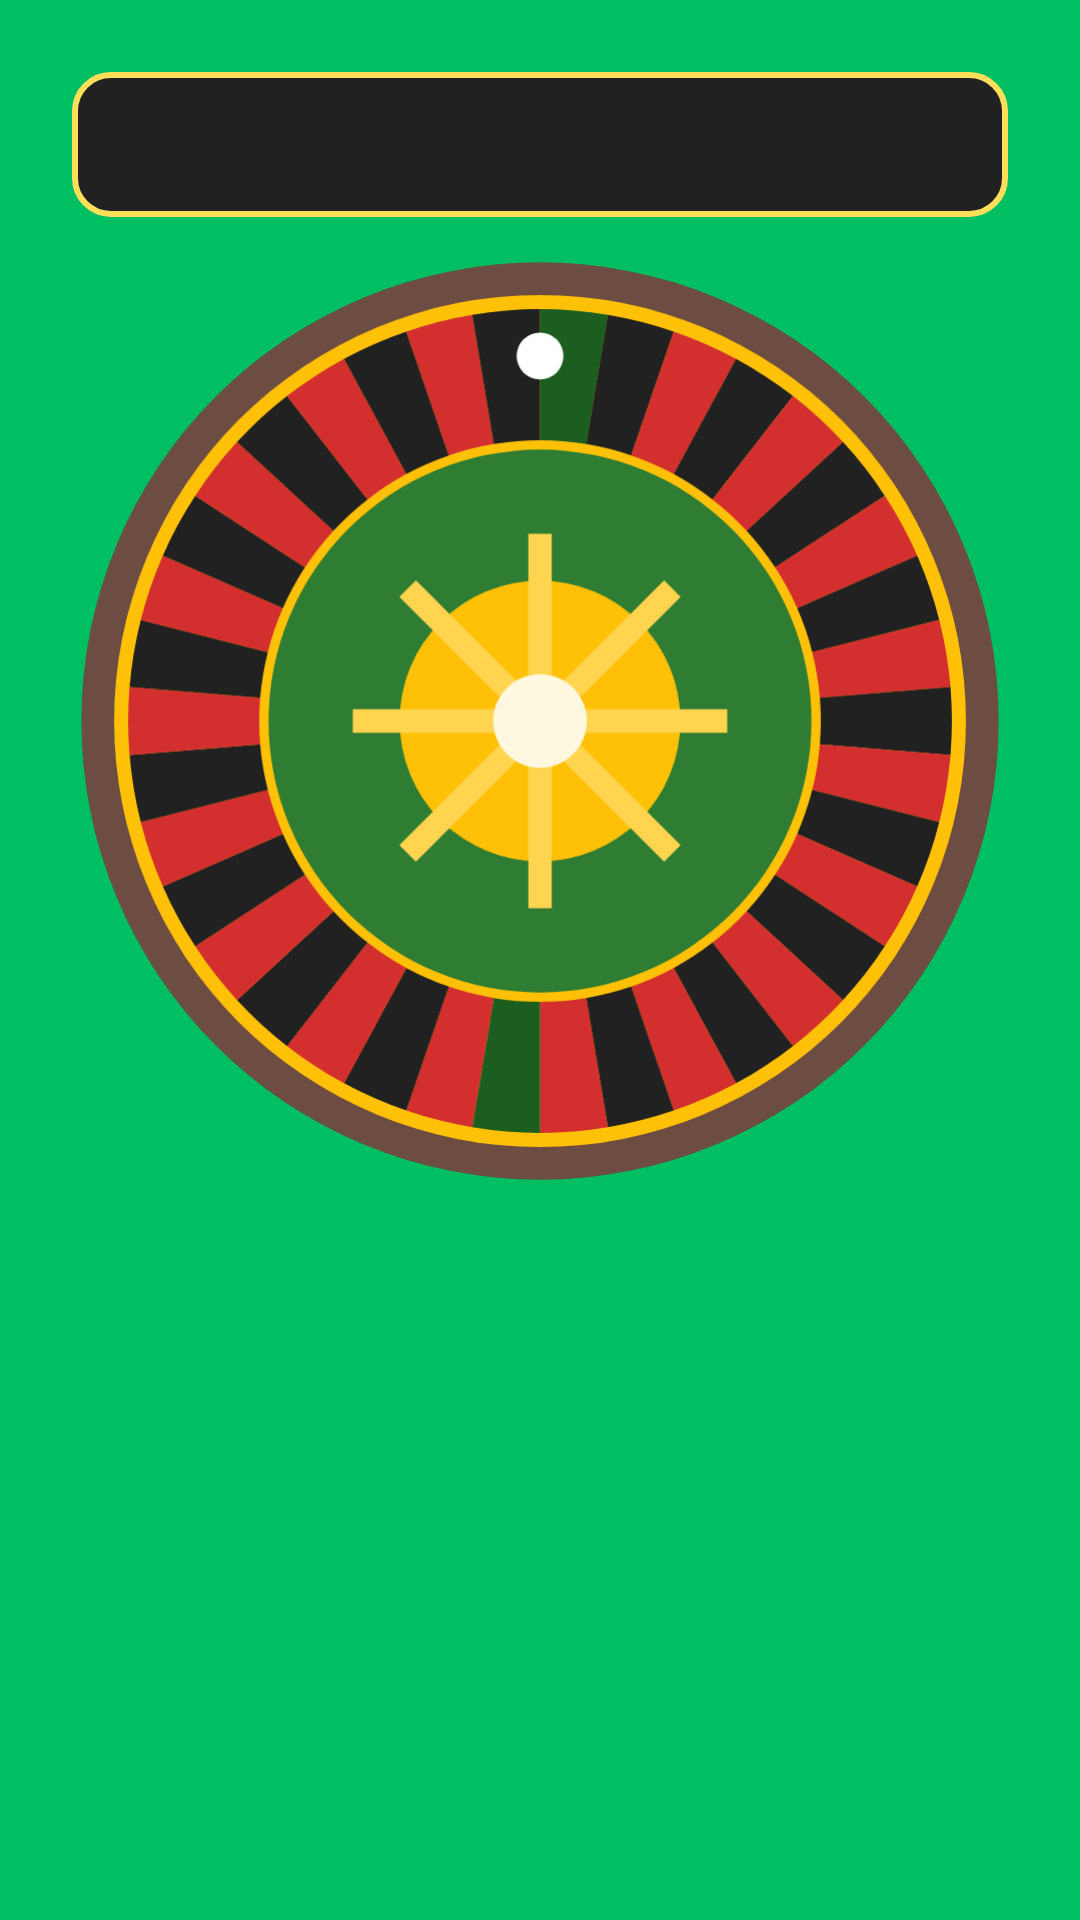

The Android layout XML behind this screen, and the referenced resources:
<!-- AndroidManifest.xml: application theme Theme.CasinoLudo -->
<!-- res/layout/activity_giro_ruleta.xml -->
<?xml version="1.0" encoding="utf-8"?>
<androidx.constraintlayout.widget.ConstraintLayout xmlns:android="http://schemas.android.com/apk/res/android"
    xmlns:app="http://schemas.android.com/apk/res-auto"
    xmlns:tools="http://schemas.android.com/tools"
    android:id="@+id/main"
    android:layout_width="match_parent"
    android:layout_height="match_parent"
    android:background="@color/verde_mesa"
    android:padding="24dp"
    tools:context=".GiroRuletaActivity">

    <TextView
        android:id="@+id/tvEstado"
        style="@style/TextoTitulo"
        android:layout_width="0dp"
        android:layout_height="wrap_content"
        android:textSize="24sp"
        app:layout_constraintEnd_toEndOf="parent"
        app:layout_constraintStart_toStartOf="parent"
        app:layout_constraintTop_toTopOf="parent"
        tools:text="Está girando la ruleta…" />

    <ImageView
        android:id="@+id/imgRuleta"
        android:layout_width="0dp"
        android:layout_height="0dp"
        android:layout_marginTop="12dp"
        android:contentDescription="@string/desc_ruleta"
        android:src="@drawable/img_ruleta"
        app:layout_constraintBottom_toTopOf="@id/progreso"
        app:layout_constraintDimensionRatio="1:1"
        app:layout_constraintEnd_toEndOf="parent"
        app:layout_constraintStart_toStartOf="parent"
        app:layout_constraintTop_toBottomOf="@id/tvEstado"
        app:layout_constraintVertical_bias="0" />

    <ProgressBar
        android:id="@+id/progreso"
        android:layout_width="wrap_content"
        android:layout_height="wrap_content"
        android:indeterminateTint="@color/black"
        android:layout_marginTop="16dp"
        android:visibility="gone"
        app:layout_constraintBottom_toTopOf="@id/btnReintentar"
        app:layout_constraintEnd_toEndOf="parent"
        app:layout_constraintStart_toStartOf="parent" />

    <com.google.android.material.button.MaterialButton
        android:id="@+id/btnReintentar"
        style="@style/BotonFicha"
        android:layout_width="0dp"
        android:layout_height="wrap_content"
        android:layout_marginTop="16dp"
        android:text="@string/boton_reintentar"
        android:visibility="gone"
        app:layout_constraintBottom_toBottomOf="parent"
        app:layout_constraintEnd_toEndOf="parent"
        app:layout_constraintStart_toStartOf="parent" />
</androidx.constraintlayout.widget.ConstraintLayout>
<!-- resources referenced by this layout -->
<resources>
  <color name="black">#FF000000</color>
  <color name="verde_mesa">#FF00BF62</color>
  <!-- drawable img_ruleta: vector/xml drawable (drawable, 6761 chars, omitted) -->
  <string name="boton_reintentar">Reintentar</string>
  <string name="desc_ruleta">Ruleta de casino</string>
  <style name="BotonFicha" parent="Widget.Material3.Button">
          <item name="backgroundTint">@color/amarillo_ficha</item>
          <item name="android:textColor">@color/black</item>
          <item name="android:textSize">20sp</item>
          <item name="android:textStyle">bold</item>
          <item name="strokeColor">@color/black</item>
          <item name="strokeWidth">2dp</item>
          <item name="cornerRadius">10dp</item>
          <item name="android:minHeight">64dp</item>
      </style>
  <style name="TextoTitulo">
          <item name="android:textColor">@color/amarillo_ficha</item>
          <item name="android:textSize">28sp</item>
          <item name="android:textStyle">bold</item>
          <item name="android:gravity">center</item>
          <item name="android:background">@drawable/bg_titulo</item>
          <item name="android:paddingStart">16dp</item>
          <item name="android:paddingEnd">16dp</item>
          <item name="android:paddingTop">8dp</item>
          <item name="android:paddingBottom">8dp</item>
          <item name="android:lineSpacingExtra">4dp</item>
      </style>
  <style name="Theme.CasinoLudo" parent="Base.Theme.CasinoLudo" />
  <color name="amarillo_ficha">#FFFFDE59</color>
  <!-- drawable bg_titulo (drawable) -->
  <?xml version="1.0" encoding="utf-8"?>
  <shape xmlns:android="http://schemas.android.com/apk/res/android" android:shape="rectangle">
      <solid android:color="@color/negro_ruleta" />
      <corners android:radius="12dp" />
      <stroke android:width="2dp" android:color="@color/amarillo_ficha" />
  </shape>
  <style name="Base.Theme.CasinoLudo" parent="Theme.Material3.Light.NoActionBar">
          
          <item name="colorPrimary">@color/verde_cero</item>
          <item name="colorOnPrimary">@color/white</item>
          <item name="colorSecondary">@color/verde_mesa</item>
          <item name="android:windowBackground">@color/verde_mesa</item>
      </style>
  <color name="negro_ruleta">#FF212121</color>
  <color name="verde_cero">#FF1B5E20</color>
  <color name="white">#FFFFFFFF</color>
</resources>
